Run: headless pygame with SDL's dummy video driver; simulated clock (each Clock.tick advances the game by its frame time, no real sleeping); random seed 0; keys injected as events and as key.get_pressed() state; mouse plan: one left click at the window centre at the start of phase 2, then a move to the lower-right quarter at the start of phase 3.
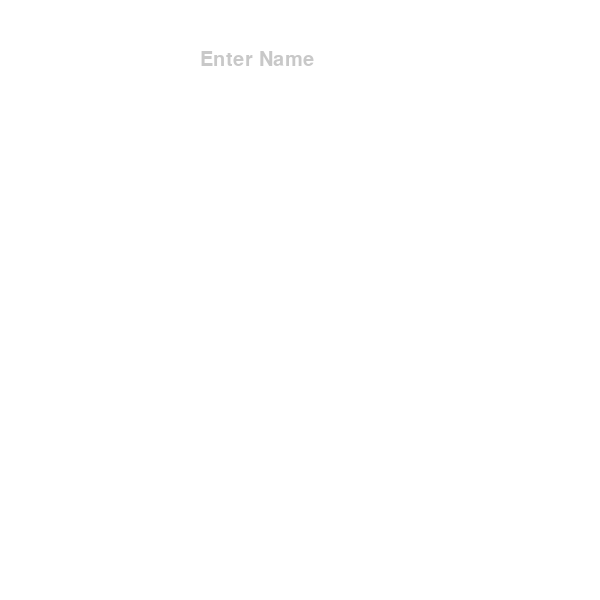
Frame 1 of 2 · flips 1–60 · no input
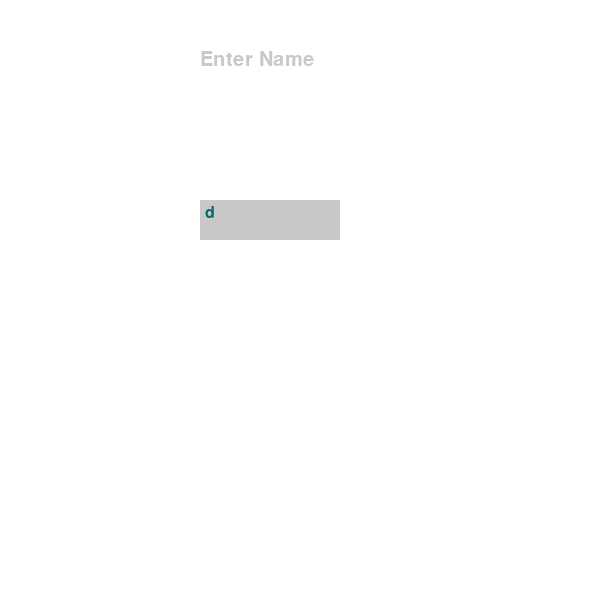
Frame 2 of 2 · flips 61–180 · clicked the window centre · tapped SPACE, RETURN · held RIGHT (→), D (game ended)

The pygame program that drew these frames:

#Eitan Hahn
#6/17/22
#get user name in pygame

import pygame, sys, os
clock=pygame.time.Clock()
pygame.init()
os.system('cls')
colors={"white":(255,255,255),"pink":(255,0,255),"blue":(0,0,255),"limeGreen":(153,255,51),"gold":(255,215,0)}
clock = pygame.time.Clock()
backgrnd=(255,255,255)
WIDTH=600
HEIGHT=600
xd=WIDTH//3
screen=pygame.display.set_mode((WIDTH, HEIGHT))
pygame.display.set_caption("Get Name")
screen.fill(backgrnd)
run=True #to run the while loop
user_name=''
nameClr=(0,105,105) #for the text of the name
boxClr= (200,200,200) #for the text box
TITLE_FONT = pygame.font.SysFont('comicsans', WIDTH//20)
MENU_FONT = pygame.font.SysFont('comicsans', WIDTH//25)
title=TITLE_FONT.render("Enter Name",1,boxClr)
screen.blit(title,(200,50)) 
input_rect = pygame.Rect((WIDTH//3, HEIGHT//3), (140, 40))

#make box
while run:
    pygame.display.update()
    for event in pygame.event.get():
        if event.type==pygame.QUIT:
            #Menu(mainTitle,messageMenu)
            pygame.quit()
            sys.exit()
        if event.type == pygame.MOUSEBUTTONDOWN:
            print()
        if event.type == pygame.KEYDOWN:
            if event.key==pygame.K_RETURN:  
                print("your name is " + user_name)
                #run main menu
                pygame.quit()
                sys.exit()
            if event.key==pygame.K_BACKSPACE:
                user_name=user_name[:-1]
            else:
                user_name+=event.unicode
        pygame.draw.rect(screen, boxClr, input_rect)
        
        text_surface = MENU_FONT.render(user_name, True, nameClr)
        #use your x,y
        screen.blit(text_surface,(input_rect.x+5,input_rect.y+5))

        pygame.display.flip()
        clock.tick(60)
